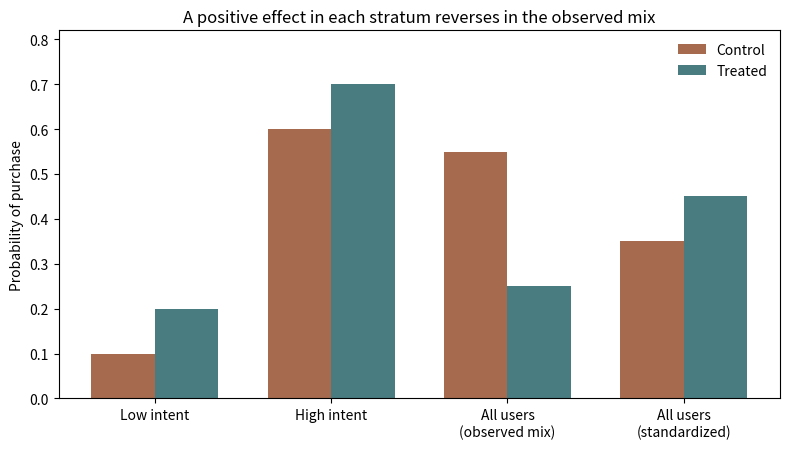

Write the Python code that produced this figure. (Note: this script raises an exception after producing the figure.)
"""Exact two-stratum causal example and a reproducible Monte Carlo check."""

from pathlib import Path

import matplotlib.pyplot as plt
import numpy as np

P_X = np.array([0.5, 0.5])
Y0 = np.array([0.10, 0.60])
Y1 = Y0 + 0.10
E_OBS = np.array([0.90, 0.10])  # P(A=1 | X), observational assignment


def exact(e):
    """Return observable cell masses and identified contrasts when e has overlap."""
    mass1, mass0 = P_X * e, P_X * (1 - e)
    treated = np.sum(mass1 * Y1) / np.sum(mass1)
    control = np.sum(mass0 * Y0) / np.sum(mass0)
    standardized = np.sum(P_X * (Y1 - Y0))
    # Horvitz-Thompson population expectations; divisions need positivity.
    ipw1 = np.sum(mass1 * Y1 / e)
    ipw0 = np.sum(mass0 * Y0 / (1 - e))
    return treated, control, standardized, ipw1 - ipw0


print(f"True ATE: {np.sum(P_X * (Y1 - Y0)):+.2f}")
for label, propensity in [("Observational", E_OBS),
                          ("Randomized", np.array([0.5, 0.5]))]:
    t, c, std, ipw = exact(propensity)
    print(f"{label}: E[Y|A=1]={t:.2f}, E[Y|A=0]={c:.2f}, "
          f"crude={t-c:+.2f}, standardized={std:+.2f}, IPW={ipw:+.2f}")

rng = np.random.default_rng(20261110)
n = 200_000
x = rng.integers(0, 2, n)
a = rng.binomial(1, E_OBS[x])
y = rng.binomial(1, np.where(a == 1, Y1[x], Y0[x]))
crude = y[a == 1].mean() - y[a == 0].mean()
std = sum(P_X[k] * (y[(x == k) & (a == 1)].mean()
                    - y[(x == k) & (a == 0)].mean()) for k in (0, 1))
ipw_ht = np.mean(a * y / E_OBS[x] - (1 - a) * y / (1 - E_OBS[x]))
ipw_normalized = (np.sum(a * y / E_OBS[x]) / np.sum(a / E_OBS[x])
                  - np.sum((1-a) * y / (1-E_OBS[x])) / np.sum((1-a)/(1-E_OBS[x])))
print(f"Sample: crude={crude:+.3f}, standardized={std:+.3f}, "
      f"IPW-HT={ipw_ht:+.3f}, IPW-normalized={ipw_normalized:+.3f}")

fig, ax = plt.subplots(figsize=(8, 4.6))
labels = ["Low intent", "High intent", "All users\n(observed mix)",
          "All users\n(standardized)"]
treated, control, *_ = exact(E_OBS)
v0 = [Y0[0], Y0[1], control, np.dot(P_X, Y0)]
v1 = [Y1[0], Y1[1], treated, np.dot(P_X, Y1)]
pos = np.arange(4)
ax.bar(pos - .18, v0, .36, label="Control", color="#a66b4f")
ax.bar(pos + .18, v1, .36, label="Treated", color="#487c80")
ax.set_xticks(pos, labels)
ax.set_ylim(0, .82)
ax.set_ylabel("Probability of purchase")
ax.set_title("A positive effect in each stratum reverses in the observed mix")
ax.legend(frameon=False)
fig.tight_layout()
fig.savefig(Path(__file__).with_name("simpson.svg"), format="svg")
